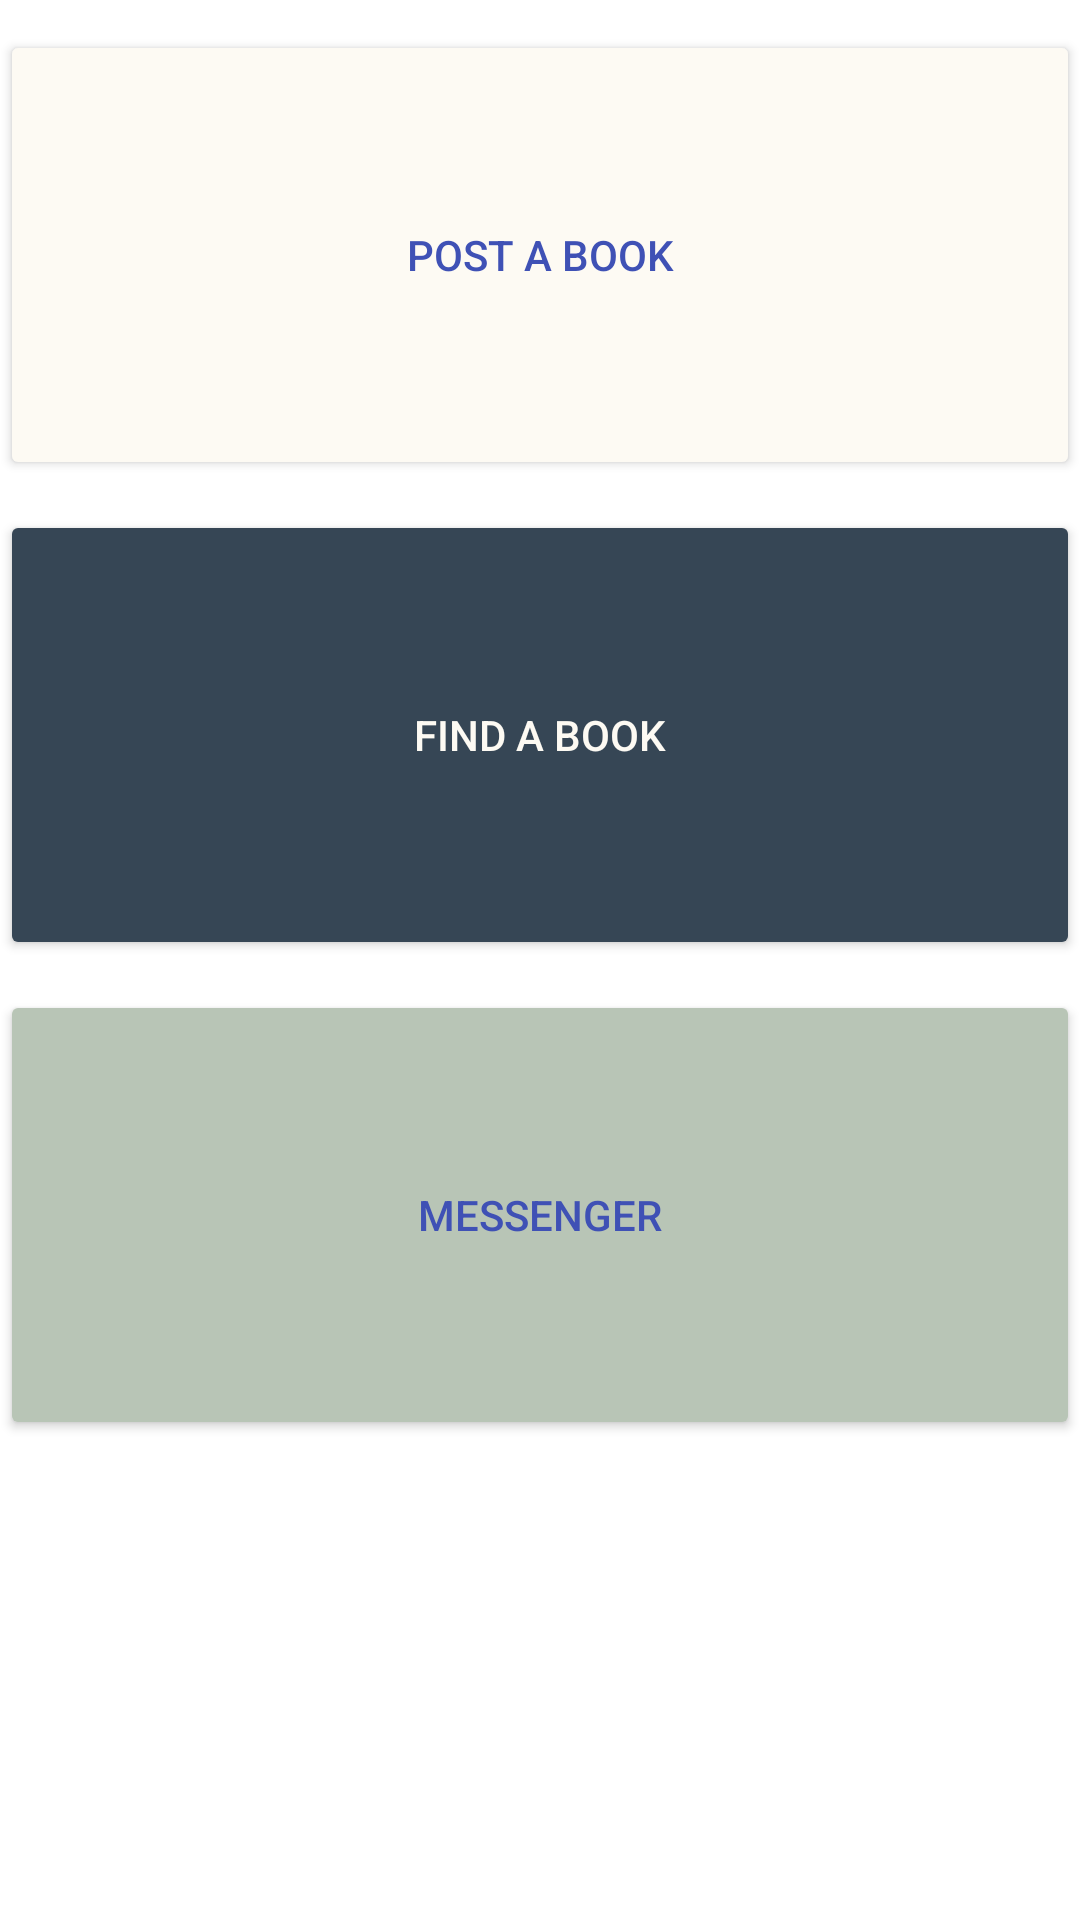

Android layout source for this screen:
<!-- AndroidManifest.xml: application theme Theme.TextTrader -->
<!-- res/layout/home_page_fragment.xml -->
<?xml version="1.0" encoding="utf-8"?>
<androidx.constraintlayout.widget.ConstraintLayout xmlns:android="http://schemas.android.com/apk/res/android"
    xmlns:app="http://schemas.android.com/apk/res-auto"
    xmlns:tools="http://schemas.android.com/tools"
    android:layout_width="match_parent"
    android:layout_height="match_parent"
    android:background="@drawable/white_background">

    <Button
        android:id="@+id/post_a_book_btn"
        android:layout_width="match_parent"
        android:layout_height="150dp"
        android:layout_marginTop="10dp"
        android:backgroundTint="@color/Home_1"
        android:text="Post a Book"
        android:textColor="#3F51B5"
        app:layout_constraintEnd_toEndOf="parent"
        app:layout_constraintStart_toStartOf="parent"
        app:layout_constraintTop_toTopOf="parent" />

    <Button
        android:id="@+id/find_a_book_btn"
        android:layout_width="match_parent"
        android:layout_height="150dp"
        android:layout_marginTop="10dp"
        android:backgroundTint="@color/Home_2"
        android:text="Find a Book"
        android:textColor="@color/Font_Color_1"
        app:layout_constraintEnd_toEndOf="parent"
        app:layout_constraintStart_toStartOf="parent"
        app:layout_constraintTop_toBottomOf="@+id/post_a_book_btn" />

    <Button
        android:id="@+id/messenger_btn"
        android:layout_width="match_parent"
        android:layout_height="150dp"
        android:layout_marginTop="10dp"
        android:backgroundTint="@color/Home_3"
        android:text="Messenger"
        android:textColor="#3F51B5"
        app:layout_constraintEnd_toEndOf="parent"
        app:layout_constraintStart_toStartOf="parent"
        app:layout_constraintTop_toBottomOf="@+id/find_a_book_btn" />
</androidx.constraintlayout.widget.ConstraintLayout>
<!-- resources referenced by this layout -->
<resources>
  <color name="Font_Color_1">#FDFAF3</color>
  <color name="Home_1">#FDFAF3</color>
  <color name="Home_2">#364655</color>
  <color name="Home_3">#B8C5B6</color>
  <!-- drawable white_background (drawable) -->
  <?xml version = "1.0" encoding = "utf-8" ?>
  <shape
      android:shape = "rectangle"
      xmlns:android = "http://schemas.android.com/apk/res/android" >
  
      <gradient
          android:startColor = "@color/white"
          android:centerColor = "@color/white"
          android:endColor = "@color/white"
          android:angle = "270"
          android:type = "linear" />
  </shape>
  <style name="Theme.TextTrader" parent="Theme.MaterialComponents.DayNight.DarkActionBar">
          
          <item name="colorPrimary">@color/purple_500</item>
          <item name="colorPrimaryVariant">@color/purple_700</item>
          <item name="colorOnPrimary">@color/white</item>
          
          <item name="colorSecondary">@color/teal_200</item>
          <item name="colorSecondaryVariant">@color/teal_700</item>
          <item name="colorOnSecondary">@color/black</item>
          
          <item name="android:statusBarColor" tools:targetApi="l">?attr/colorPrimaryVariant</item>
          
      </style>
  <color name="white">#FFFFFFFF</color>
  <color name="purple_500">#FF6200EE</color>
  <color name="purple_700">#FF3700B3</color>
  <color name="teal_200">#FF03DAC5</color>
  <color name="teal_700">#FF018786</color>
  <color name="black">#FF000000</color>
</resources>
